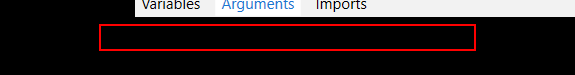
Task: Automation that verifies VAT number on VIES website and creates Vendor accounts in Office Samurai ERP system
Workflow: OpenViesWebsite

Step 1: find the drop-down
